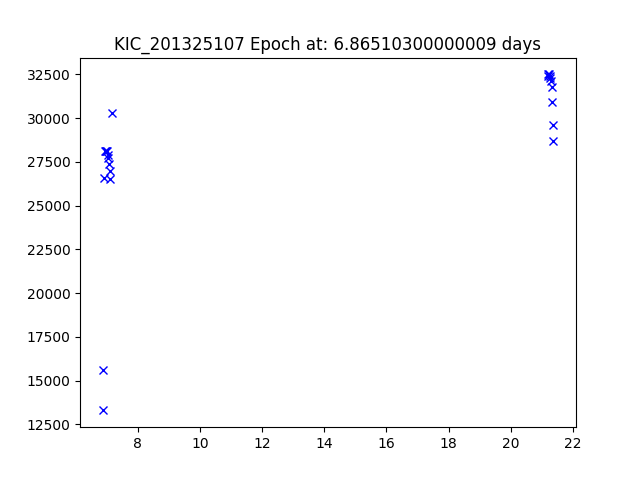

Values plotted in this chart, from the file beside it:
JDtimes, observed fluxes, observed uncertainties
6.865, 13300, 6.82
6.886, 15600, 6.82
6.926, 26600, 6.81
6.947, 28100, 6.81
6.967, 28100, 6.81
6.988, 28100, 6.81
7.008, 28100, 6.81
7.029, 27900, 6.81
7.049, 27700, 6.81
7.069, 27400, 6.81
7.09, 27000, 6.81
7.11, 26500, 6.81
7.172, 30300, 6.81
21.19, 32400, 6.81
21.21, 32500, 6.81
21.23, 32500, 6.81
21.25, 32400, 6.81
21.27, 32300, 6.81
21.29, 32100, 6.81
21.31, 31800, 6.81
21.33, 30900, 6.81
21.35, 29600, 6.81
21.37, 28700, 6.81
